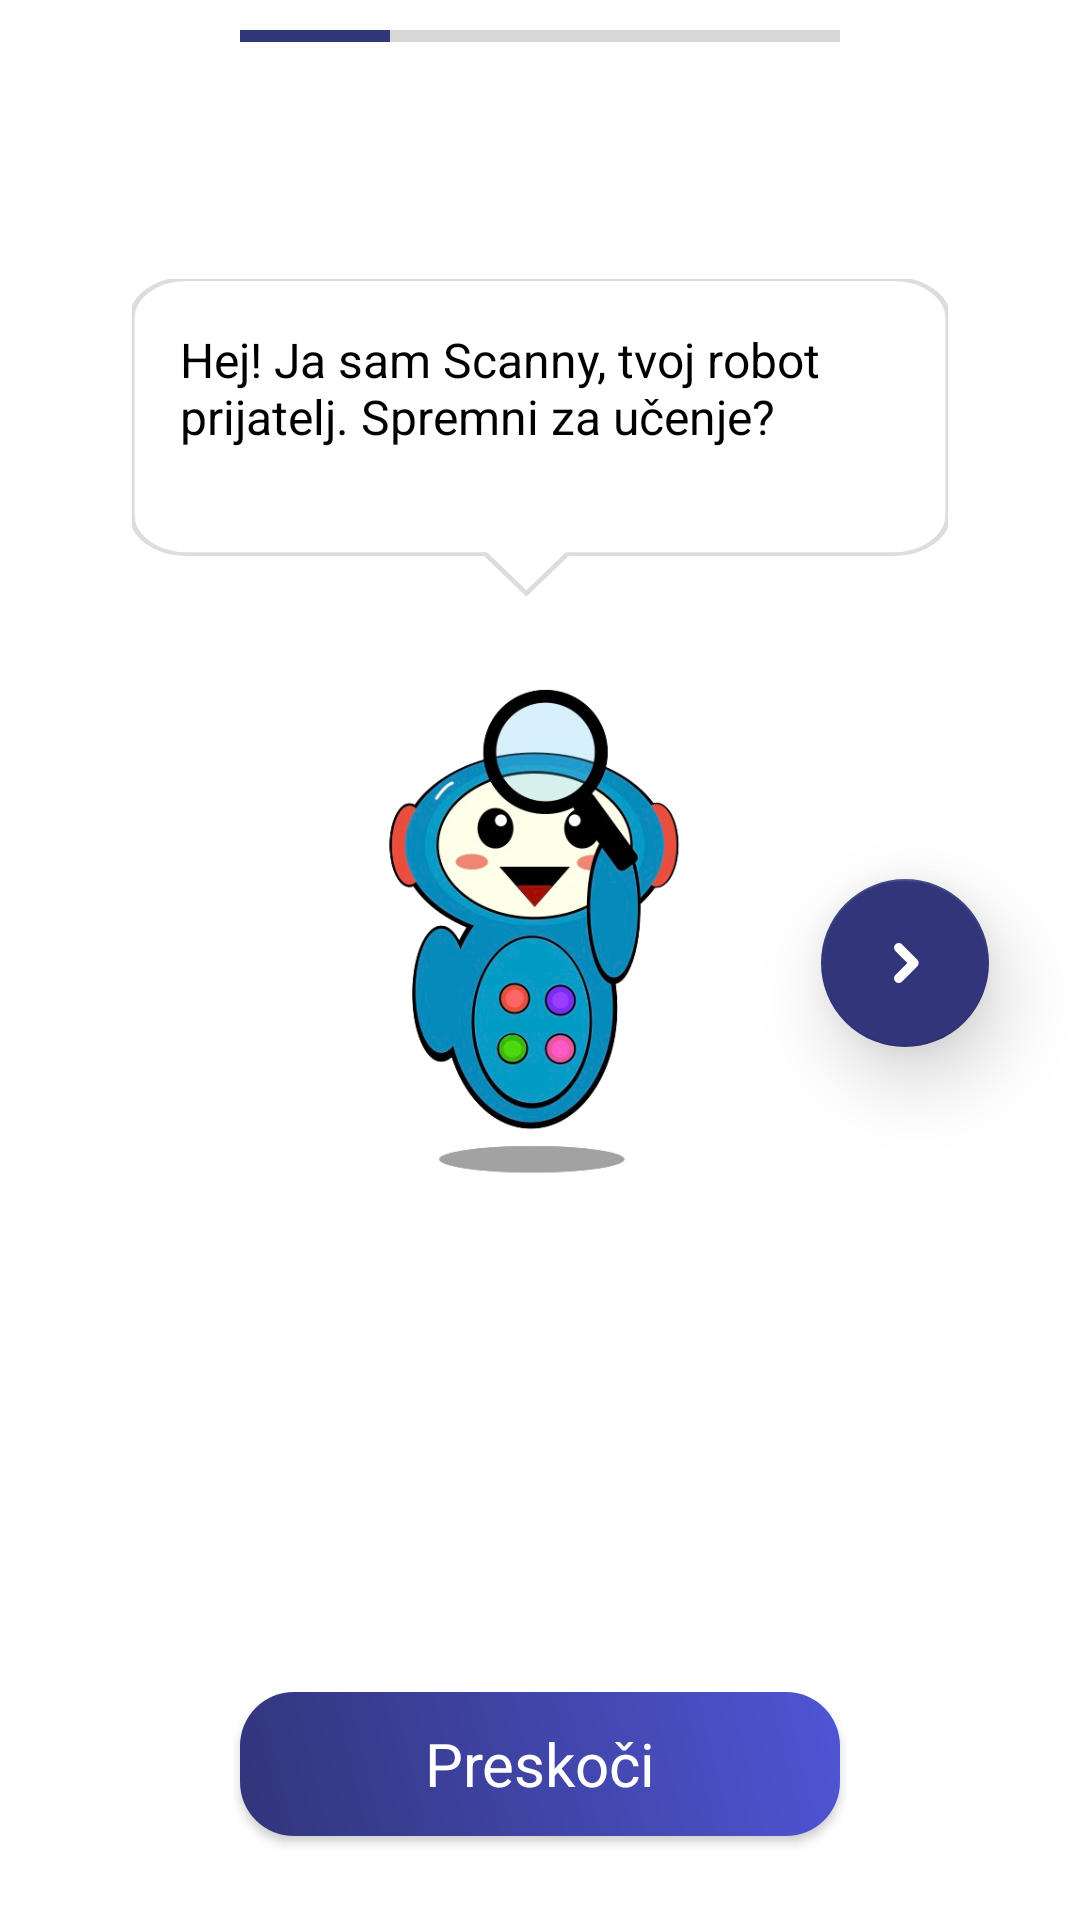

This screen was rendered from an Android layout file. Write that file and the resources it references.
<!-- AndroidManifest.xml: application theme Base.Theme.UI_UX_Demo -->
<!-- res/layout/fragment_tutorial_camera1.xml -->
<?xml version="1.0" encoding="utf-8"?>
<FrameLayout
    xmlns:android="http://schemas.android.com/apk/res/android"
    xmlns:app="http://schemas.android.com/apk/res-auto"
    xmlns:tools="http://schemas.android.com/tools"
    android:id="@+id/tutorialCamera1Fragment"
    android:layout_width="match_parent"
    android:layout_height="match_parent"
    tools:context="com.scanny_project.features.tutorial.tutorialFragments.TutorialCamera1Fragment">












    <androidx.constraintlayout.widget.ConstraintLayout
        android:layout_width="match_parent"
        android:layout_height="match_parent">

        <ProgressBar
            android:id="@+id/progressBarTutorial1"
            style="?android:attr/progressBarStyleHorizontal"
            android:layout_width="200dp"
            android:layout_height="wrap_content"
            android:progress="25"
            android:progressTint="@color/dark_blue"
            app:layout_constraintBottom_toTopOf="@+id/speechBubble"
            app:layout_constraintEnd_toEndOf="parent"
            app:layout_constraintHorizontal_bias="0.5"
            app:layout_constraintStart_toStartOf="parent"
            app:layout_constraintTop_toTopOf="parent"
            app:layout_constraintVertical_bias="0.05" />

        <com.google.android.material.floatingactionbutton.FloatingActionButton
            android:id="@+id/btnTutorialNext"
            android:layout_width="wrap_content"
            android:layout_height="wrap_content"
            android:clickable="true"
            android:contentDescription="@string/next_arrow_desc"
            android:src="@drawable/next_arrow_bubble_light"
            app:backgroundTint="@color/dark_blue"
            app:elevation="15dp"
            app:layout_constraintBottom_toBottomOf="@+id/ivScanny"
            app:layout_constraintEnd_toEndOf="parent"
            app:layout_constraintHorizontal_bias="0.9"
            app:layout_constraintStart_toStartOf="parent"
            app:layout_constraintTop_toTopOf="@+id/ivScanny"
            app:layout_constraintVertical_bias="0.557"
            app:tint="@android:color/white"
            />

        <androidx.appcompat.widget.AppCompatButton
            android:id="@+id/skipTutorialButton"
            style="@android:style/Widget.Button"
            android:layout_width="200dp"
            android:layout_height="wrap_content"
            android:layout_marginBottom="28dp"
            android:background="@drawable/background_gradient"
            android:elevation="20dp"
            android:text="@string/skip_hr"
            android:textColor="@color/white"
            android:textSize="20sp"
            app:layout_constraintBottom_toBottomOf="parent"
            app:layout_constraintEnd_toEndOf="parent"
            app:layout_constraintHorizontal_bias="0.5"
            app:layout_constraintStart_toStartOf="parent" />

        <ImageView
            android:id="@+id/ivScanny"
            android:layout_width="150dp"
            android:layout_height="180dp"
            android:layout_marginBottom="160dp"
            android:scaleType="fitCenter"
            android:src="@drawable/scanny_mac"
            app:layout_constraintBottom_toTopOf="@+id/skipTutorialButton"
            app:layout_constraintEnd_toEndOf="parent"
            app:layout_constraintHorizontal_bias="0.498"
            app:layout_constraintStart_toStartOf="parent"
            android:contentDescription="@string/scanny_tutorial"/>

        <FrameLayout
            android:id="@+id/speechBubble"
            android:layout_width="272dp"
            android:layout_height="131dp"
            app:layout_constraintBottom_toTopOf="@+id/ivScanny"
            app:layout_constraintEnd_toEndOf="parent"
            app:layout_constraintStart_toStartOf="parent"
            app:layout_constraintHorizontal_bias="0.5">

            <ImageView
                android:layout_width="match_parent"
                android:layout_height="wrap_content"
                android:adjustViewBounds="true"
                android:scaleType="fitXY"
                android:src="@drawable/speech_bubble_vector"
                android:contentDescription="@string/speech_bubble"/>

            <TextView
                android:id="@+id/tvSpeech"
                android:layout_width="match_parent"
                android:layout_height="wrap_content"
                android:layout_margin="16dp"
                android:text="@string/tutorial_desc_1"
                android:textColor="@android:color/black"
                android:textSize="16sp" />
        </FrameLayout>

    </androidx.constraintlayout.widget.ConstraintLayout>

</FrameLayout>
<!-- resources referenced by this layout -->
<resources>
  <color name="dark_blue">#32357a</color>
  <color name="white">#FFFFFFFF</color>
  <!-- drawable background_gradient (drawable) -->
  <shape xmlns:android="http://schemas.android.com/apk/res/android"
      android:shape="rectangle">
  
      <gradient
          android:angle="45"
          android:startColor="@color/dark_blue"
          android:endColor="@color/blue"
      android:gradientRadius="300"
      android:type="linear" />
      <corners android:radius="18dp"/>
  </shape>
  <!-- drawable next_arrow_bubble_light (drawable) -->
  <vector xmlns:android="http://schemas.android.com/apk/res/android"
      android:width="50dp"
      android:height="50dp"
      android:viewportWidth="24"
      android:viewportHeight="24">
      <path
          android:fillColor="@color/white"
          android:pathData="
              M8.8,5.8
              C8.2,6.4 8.2,7.4 8.8,8.0L12.8,12L8.8,16.0
              C8.2,16.6 8.2,17.6 8.8,18.2
              C9.4,18.8 10.4,18.8 11.0,18.2L16.1,13.1
              C16.7,12.5 16.7,11.5 16.1,10.9L11.0,5.8
              C10.4,5.2 9.4,5.2 8.8,5.8Z"/>
  </vector>
  <!-- drawable scanny_mac: png bitmap (drawable-xxxhdpi, 168908 bytes) -->
  <!-- drawable speech_bubble_vector (drawable) -->
  <vector xmlns:android="http://schemas.android.com/apk/res/android"
      android:width="300dp"
      android:height="200dp"
      android:viewportWidth="300"
      android:viewportHeight="200">
      <path
          android:fillColor="#FFFFFFFF"
          android:strokeColor="#DDDDDD"
          android:strokeWidth="2"
          android:pathData="
              M20,0
              h260
              a20,20 0 0 1 20,20
              v100
              a20,20 0 0 1 -20,20
              h-120
              l-15,20
              -15,-20
              h-110
              a20,20 0 0 1 -20,-20
              v-100
              a20,20 0 0 1 20,-20Z" />
  </vector>
  <string name="next_arrow_desc">Next arrow</string>
  <string name="scanny_tutorial">scanny in tutorial</string>
  <string name="skip_hr">Preskoči</string>
  <string name="speech_bubble">speech bubble</string>
  <string name="tutorial_desc_1">Hej! Ja sam Scanny, tvoj robot prijatelj. Spremni za učenje?</string>
  <style name="Base.Theme.UI_UX_Demo" parent="Theme.MaterialComponents.DayNight.NoActionBar">
          <item name="android:navigationBarColor">@color/black</item>
          <item name="android:statusBarColor">@color/black</item>
      </style>
  <color name="blue">#4F55D5</color>
  <color name="black">#FF000000</color>
</resources>
